Run: headless pygame with SDL's dummy video driver; simulated clock (each Clock.tick advances the game by its frame time, no real sleeping); random seed 0; keys injected as events and as key.get_pressed() state; mouse plan: one left click at the window centre at the start of phase 2, then a move to the lower-right quarter at the start of phase 3.
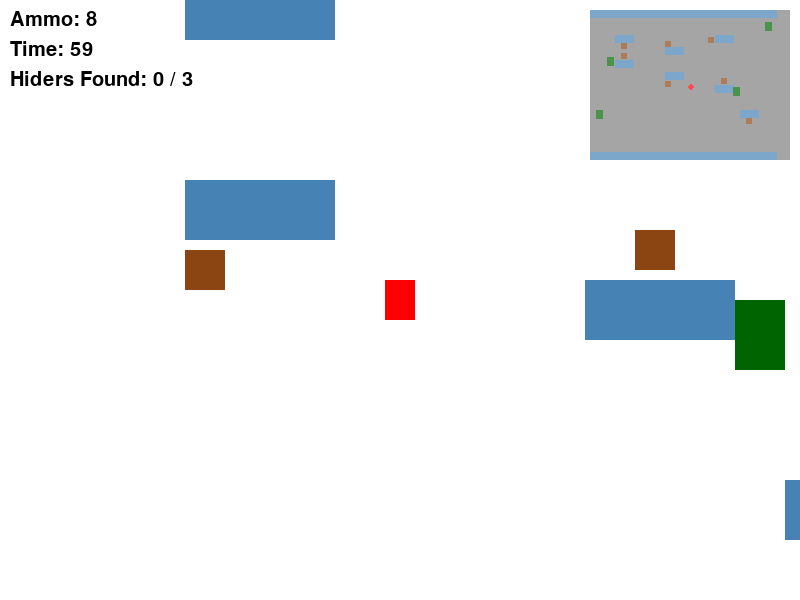
Frame 1 of 4 · flips 1–60 · no input
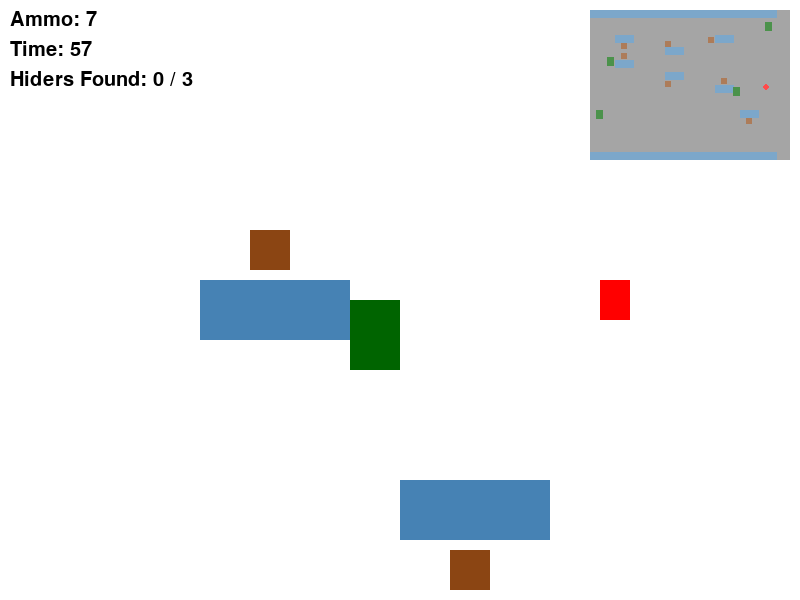
Frame 2 of 4 · flips 61–180 · clicked the window centre · tapped SPACE, RETURN · held RIGHT (→), D
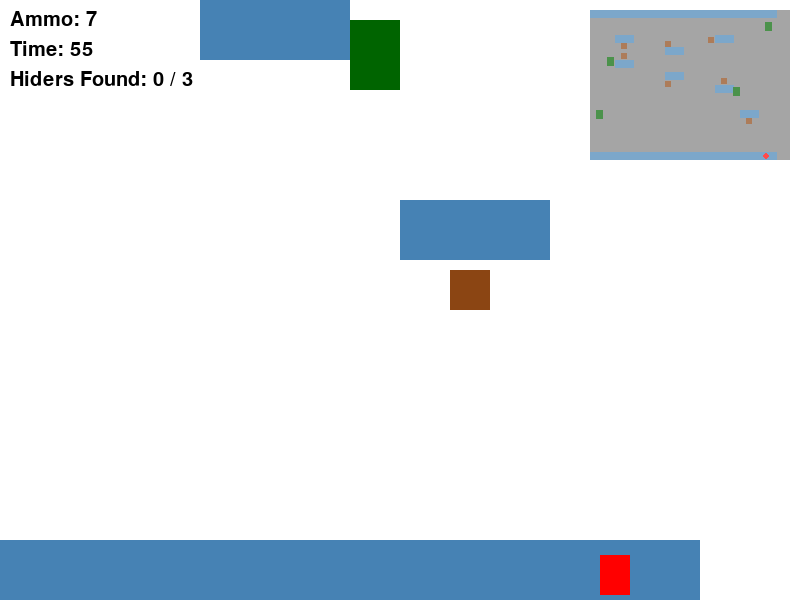
Frame 3 of 4 · flips 181–300 · moved the mouse to the lower-right quarter · held DOWN (↓), S
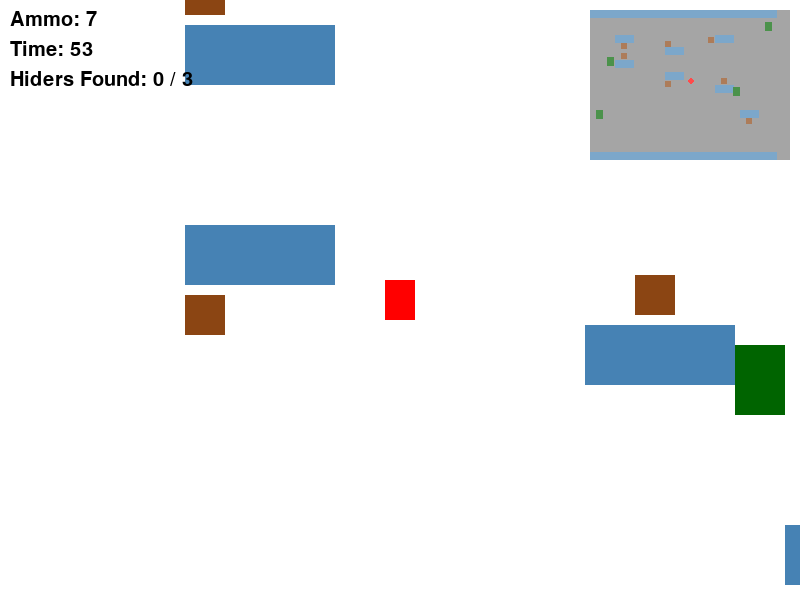
Frame 4 of 4 · flips 301–420 · held LEFT (←), A, UP (↑), W

The pygame program that drew these frames:

import pygame
import random
import sys

# --- 游戏设置 (Game Settings) ---
SCREEN_WIDTH = 800
SCREEN_HEIGHT = 600
MAP_WIDTH = 1600  # 地图宽度，大于屏幕
MAP_HEIGHT = 1200 # 地图高度，大于屏幕
FPS = 60

# 颜色定义 (Colors)
WHITE = (255, 255, 255)
BLACK = (0, 0, 0)
RED = (255, 0, 0)
GRAY = (128, 128, 128)
STEEL_BLUE = (70, 130, 180) # 办公桌颜色
SADDLE_BROWN = (139, 69, 19) # 椅子颜色
DARK_GREEN = (0, 100, 0)     # 盆栽颜色

# 搜捕者设置 (Seeker Settings)
SEEKER_SPEED = 5
STARTING_AMMO = 8 # 子弹稍微多一点，因为地图大了
SEEKER_COLOR = RED

# 躲藏者/道具设置 (Hider/Prop Settings)
# 定义了不同类型的道具
PROP_TYPES = {
    "desk": {"color": STEEL_BLUE, "size": (150, 60)},
    "chair": {"color": SADDLE_BROWN, "size": (40, 40)},
    "plant": {"color": DARK_GREEN, "size": (50, 70)},
}
NUM_HIDERS = 3

# 预设的关卡布局: (类型, (x坐标, y坐标))
LEVEL_LAYOUT = [
    # 周围的墙壁/边界
    ("desk", (0, 0)), ("desk", (150, 0)), ("desk", (300, 0)), ("desk", (450, 0)), ("desk", (600, 0)),
    ("desk", (750, 0)),("desk", (900, 0)),("desk", (1050, 0)),("desk", (1200, 0)), ("desk", (1350, 0)),
    ("desk", (0, 1140)), ("desk", (150, 1140)), ("desk", (300, 1140)), ("desk", (450, 1140)), ("desk", (600, 1140)),
    ("desk", (750, 1140)),("desk", (900, 1140)),("desk", (1050, 1140)),("desk", (1200, 1140)), ("desk", (1350, 1140)),
    # 内部的办公区
    ("desk", (200, 200)), ("chair", (250, 270)),
    ("desk", (200, 400)), ("chair", (250, 350)), ("plant", (140, 380)),
    ("desk", (600, 300)), ("chair", (600, 250)),
    ("desk", (600, 500)), ("chair", (600, 570)),
    ("desk", (1000, 200)), ("chair", (950, 220)),
    ("desk", (1000, 600)), ("chair", (1050, 550)), ("plant", (1150, 620)),
    ("desk", (1200, 800)), ("chair", (1250, 870)),
    ("plant", (50, 800)), ("plant", (1400, 100)),
]

# 游戏时间 (Game Timer)
GAME_TIME_SECONDS = 60

# --- 游戏对象类 (Game Object Classes) ---

class Seeker(pygame.sprite.Sprite):
    def __init__(self, x, y):
        super().__init__()
        self.image = pygame.Surface([30, 40])
        self.image.fill(SEEKER_COLOR)
        self.rect = self.image.get_rect()
        self.rect.x = x # 这是在整个地图上的坐标 (世界坐标)
        self.rect.y = y

    def update(self):
        keystate = pygame.key.get_pressed()
        dx, dy = 0, 0
        if keystate[pygame.K_a]: dx = -SEEKER_SPEED
        if keystate[pygame.K_d]: dx = SEEKER_SPEED
        if keystate[pygame.K_w]: dy = -SEEKER_SPEED
        if keystate[pygame.K_s]: dy = SEEKER_SPEED
        
        # 移动并检查是否超出地图边界
        if 0 < self.rect.x + dx < MAP_WIDTH - self.rect.width:
            self.rect.x += dx
        if 0 < self.rect.y + dy < MAP_HEIGHT - self.rect.height:
            self.rect.y += dy

class Prop(pygame.sprite.Sprite):
    def __init__(self, prop_type, pos, is_hider=False):
        super().__init__()
        prop_info = PROP_TYPES[prop_type]
        self.image = pygame.Surface(prop_info["size"])
        self.image.fill(prop_info["color"])
        self.rect = self.image.get_rect()
        self.rect.topleft = pos # 世界坐标
        self.is_hider = is_hider

class HitMarker(pygame.sprite.Sprite):
    def __init__(self, world_pos):
        super().__init__()
        self.image = pygame.Surface([10, 10])
        pygame.draw.circle(self.image, BLACK, (5, 5), 5)
        self.image.set_colorkey(WHITE)
        self.rect = self.image.get_rect(center=world_pos) # 世界坐标
        self.spawn_time = pygame.time.get_ticks()

    def update(self):
        if pygame.time.get_ticks() - self.spawn_time > 500:
            self.kill()

# --- 辅助函数 (Helper Functions) ---

def draw_text(surface, text, size, x, y, color):
    font = pygame.font.Font(None, size)
    text_surface = font.render(text, True, color)
    text_rect = text_surface.get_rect()
    text_rect.topleft = (x, y)
    surface.blit(text_surface, text_rect)

def create_camera(seeker_rect):
    """计算镜头偏移量"""
    x = -seeker_rect.centerx + SCREEN_WIDTH / 2
    y = -seeker_rect.centery + SCREEN_HEIGHT / 2
    # 限制镜头不超出地图边界
    x = min(0, x) # 不向右滚动超过地图左边界
    y = min(0, y) # 不向下滚动超过地图上边界
    x = max(-(MAP_WIDTH - SCREEN_WIDTH), x) # 不向左滚动超过地图右边界
    y = max(-(MAP_HEIGHT - SCREEN_HEIGHT), y) # 不向上滚动超过地图下边界
    return pygame.Rect(x, y, MAP_WIDTH, MAP_HEIGHT)

def draw_minimap(surface, seeker, props):
    """绘制小地图"""
    # 小地图的尺寸和位置
    minimap_w, minimap_h = 200, 150
    minimap_x, minimap_y = SCREEN_WIDTH - minimap_w - 10, 10
    
    # 比例尺
    scale_x = minimap_w / MAP_WIDTH
    scale_y = minimap_h / MAP_HEIGHT

    # 绘制背景
    minimap_surface = pygame.Surface((minimap_w, minimap_h))
    minimap_surface.fill(GRAY)
    minimap_surface.set_alpha(180) # 半透明

    # 绘制所有道具的缩略图
    for prop in props:
        mini_prop_x = int(prop.rect.x * scale_x)
        mini_prop_y = int(prop.rect.y * scale_y)
        mini_prop_w = int(prop.rect.width * scale_x) + 1
        mini_prop_h = int(prop.rect.height * scale_y) + 1
        pygame.draw.rect(minimap_surface, prop.image.get_at((0,0)), (mini_prop_x, mini_prop_y, mini_prop_w, mini_prop_h))

    # 绘制搜捕者位置
    seeker_mini_x = int(seeker.rect.centerx * scale_x)
    seeker_mini_y = int(seeker.rect.centery * scale_y)
    pygame.draw.circle(minimap_surface, RED, (seeker_mini_x, seeker_mini_y), 3)

    # 将小地图画到主屏幕上
    surface.blit(minimap_surface, (minimap_x, minimap_y))

def show_game_over_screen(winner):
    # ... (此函数与之前版本相同，此处省略以节省空间) ...
    # ... (The game over screen function is the same as the previous version) ...
    # (Copy the `show_game_over_screen` function from the previous code block here)
    screen.fill(GRAY)
    if winner == "Hiders":
        font = pygame.font.Font(None, 74)
        text = font.render("Hiders Win!", True, DARK_GREEN)
        screen.blit(text, (SCREEN_WIDTH/2 - text.get_width()/2, SCREEN_HEIGHT/4))
    else:
        font = pygame.font.Font(None, 74)
        text = font.render("Seeker Wins!", True, RED)
        screen.blit(text, (SCREEN_WIDTH/2 - text.get_width()/2, SCREEN_HEIGHT/4))
    
    font = pygame.font.Font(None, 30)
    text = font.render("Press 'R' to Play Again or 'Q' to Quit", True, WHITE)
    screen.blit(text, (SCREEN_WIDTH/2 - text.get_width()/2, SCREEN_HEIGHT/2))
    pygame.display.flip()
    
    waiting = True
    while waiting:
        for event in pygame.event.get():
            if event.type == pygame.QUIT:
                pygame.quit()
                sys.exit()
            if event.type == pygame.KEYUP:
                if event.key == pygame.K_r:
                    waiting = False
                if event.key == pygame.K_q:
                    pygame.quit()
                    sys.exit()


# --- 主游戏循环 (Main Game Loop) ---

# --- 主游戏循环 (Main Game Loop) ---

def game_loop():
    # 初始化精灵组
    all_sprites = pygame.sprite.Group()
    props_group = pygame.sprite.Group()
    hiders_group = pygame.sprite.Group()

    # 从布局中选择一些道具作为躲藏者
    hider_choices = random.sample(LEVEL_LAYOUT, NUM_HIDERS)
    
    # 创建所有道具
    for prop_type, pos in LEVEL_LAYOUT:
        is_hider = (prop_type, pos) in hider_choices
        prop = Prop(prop_type, pos, is_hider=is_hider)
        props_group.add(prop)
        all_sprites.add(prop)
        if is_hider:
            hiders_group.add(prop)
    
    # 创建搜捕者
    seeker = Seeker(MAP_WIDTH / 2, MAP_HEIGHT / 2)
    all_sprites.add(seeker)

    # 游戏变量
    ammo = STARTING_AMMO
    hiders_found = 0
    start_time = pygame.time.get_ticks()
    game_over = False
    winner = None # 初始化winner变量

    # ↓↓↓ --- 代码修正之处 --- ↓↓↓
    # 在循环开始前，先对camera进行一次初始化
    camera = create_camera(seeker.rect)
    # ↑↑↑ -------------------- ↑↑↑

    running = True
    while running:
        # 1. 事件处理
        for event in pygame.event.get():
            if event.type == pygame.QUIT:
                running = False
                pygame.quit()
                sys.exit()

            if event.type == pygame.MOUSEBUTTONDOWN and event.button == 1 and ammo > 0 and not game_over:
                ammo -= 1
                # 将屏幕坐标转换为世界坐标
                screen_pos = pygame.mouse.get_pos()
                world_pos_x = screen_pos[0] - camera.x
                world_pos_y = screen_pos[1] - camera.y
                
                all_sprites.add(HitMarker((world_pos_x, world_pos_y)))

                # 检查是否击中
                for hider in hiders_group:
                    if hider.rect.collidepoint(world_pos_x, world_pos_y):
                        hider.kill() # 从所有组中移除
                        hiders_group.remove(hider)
                        hiders_found += 1
                        print("Hit a hider!")
                        break # 一次射击最多击中一个

        # 2. 逻辑更新
        if not game_over:
            all_sprites.update()
            # 在每一帧都更新镜头位置
            camera = create_camera(seeker.rect)

            # 检查胜利/失败条件
            time_left = GAME_TIME_SECONDS - (pygame.time.get_ticks() - start_time) / 1000
            if hiders_found == NUM_HIDERS:
                game_over = True
                winner = "Seeker"
            elif time_left <= 0 or ammo <= 0:
                if hiders_found < NUM_HIDERS:
                    game_over = True
                    winner = "Hiders"
                else: # 恰好在最后一秒或最后一发子弹找到所有人
                    game_over = True
                    winner = "Seeker"


        # 3. 绘制
        screen.fill(WHITE) # 背景

        # 绘制所有在镜头内的精灵
        for sprite in props_group:
            screen.blit(sprite.image, sprite.rect.move(camera.topleft))
        screen.blit(seeker.image, seeker.rect.move(camera.topleft))
        for sprite in all_sprites:
             if isinstance(sprite, HitMarker):
                 screen.blit(sprite.image, sprite.rect.move(camera.topleft))

        # 绘制UI
        draw_text(screen, f"Ammo: {ammo}", 30, 10, 10, BLACK)
        draw_text(screen, f"Time: {int(time_left) if time_left > 0 else 0}", 30, 10, 40, BLACK)
        draw_text(screen, f"Hiders Found: {hiders_found} / {NUM_HIDERS}", 30, 10, 70, BLACK)
        
        # 绘制小地图
        draw_minimap(screen, seeker, props_group)

        if game_over:
            # 在显示结束画面之前，最后再绘制一次游戏状态
            pygame.display.flip() 
            pygame.time.wait(1000) # 短暂等待，让玩家看到最后一击
            show_game_over_screen(winner)
            game_loop() # 重新开始游戏

        pygame.display.flip()

        clock.tick(FPS)

    pygame.quit()
    sys.exit()
# --- 主程序入口 ---
if __name__ == "__main__":
    pygame.init()
    screen = pygame.display.set_mode((SCREEN_WIDTH, SCREEN_HEIGHT))
    pygame.display.set_caption("Advanced 2D Hide and Seek")
    clock = pygame.time.Clock()
    game_loop()
